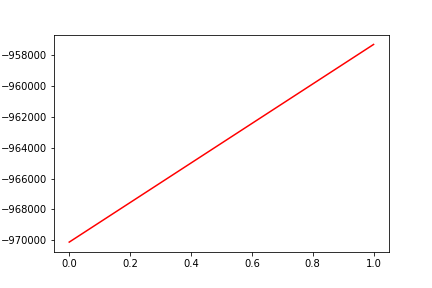

Data behind this chart, as committed beside it:
, date, assets
0, 0, -970122
1, 20170131, -957296
